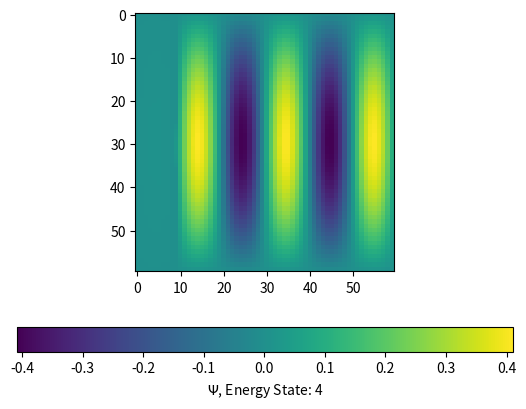

The script that saved this image:
#/* --------------------------------------------------------------------------------
# [redacted]
# [redacted]
# [redacted]
#
#   2d_slit.py
#   "This file calculates eigenfunctions of particle in a box in the presence of a slit"
#-------------------------------------------------------------------------------- */
# DEPENDENCIES
import numpy as np
import matplotlib.pyplot as plt
import time
#-------------------------------------------------------------------------------- */
start_time = time.time()


# INPUTS
me = 5.485799e-4 # Electron mass in daltons
m_au = 1.0 / me

lx = 1.0 # Angstroms
ly = 8.0 # Angstroms

a0 = 0.529177258 # Bohr radius

lx_au = lx/a0
ly_au = ly/a0 

nnx = 60 # number of points in x; set low for debugging
nny = 60 # number of points in y; set low for debugging

xmin = 0
xmax = lx_au

ymin = 0
ymax = ly_au

dx = (xmax-xmin)/(nnx+1)
dy = (ymax-ymin)/(nny+1)

pi = np.pi

nd = 2 # length of stencil 
wall_thickness = 2
cd = np.zeros(nd) 
nn = 10 # number of points on dividing surface?
gap_size = 10.0
#-------------------------------------------------------------------------------- */
# FUNCTION DEFINITIONS

def kron_sum(A1, A2):
    '''
    Assumes A1, A2 are nxn, mxm matrices where n can be equal to m
    '''
    i1 = np.identity(len(A1[0]))
    i2 = np.identity(len(A2[0]))
    return np.kron(A1,i2) + np.kron(i1, A2)


def PIB_one(points, lmax, lmin, mass, hbar=1):  
    '''
    function to return eigenvalues and eigenvectors of a Hamiltonian matrix 
    eigvals returned in array where eigvals[0] gives a float corresponding to n = 1; units of Joules since I defined my analytic formula with SI units
    eigvecs returned in array of arrays where eigvecs[:, i] (column vectors) gives an array corresponding to n = i at each point in the box defined by grid spacing dx
    '''
    dn = (lmax-lmin)/(points+1)
    dn2 = dn**2  # second derivative
    H = np.zeros((points, points)) # initialize 
    z = -pi**2/3.0  # weight for diagonal
    for i in range(points):
        for j in range(points):
            if i == j:
                H[i][j] = z # weight for diagonals of matrix
            else:
                H[i][j] = (2/(i-j)**2)*((-1)**(i-j+1))  # weights for non-diagonals
    H *= (-1/(2*mass*dn2)) # hbar = 1 hence 1/(2 * mass * dn2)
    return H
#-------------------------------------------------------------------------------- */
# CREATE MATRICES 
h1_x = PIB_one(nnx, xmax, xmin, m_au) # 1-D Hamiltonian from x points
h1_y = PIB_one(nny, ymax, ymin, m_au) # 1-D Hamiltonian from y points

H = kron_sum(h1_x, h1_y) # 2-D Hamiltonian
# STENCIL FOR FLUX ALONG DIVIDING SURFACE
for k in range(nd):
    zz = 1.0
    for j in range(nd):
        if j != k:
            zz *= ((j+1)**2) / ((j+1)**2 - (k+1)**2)
        else:
            continue
    cd[k] = zz/(2*(k+1))

print("Matrices created!")
#-------------------------------------------------------------------------------- */
# MAKE EFFUSION SLIT BY ZEROING OUT HAMILTONIAN
i = -1

for k in range(nnx):
    for j in range(nny):
        i = i+1
        x = dx * k + xmin
        y = dy * j + ymin
        if (1.0 / a0) < y < (1.0 / a0 + wall_thickness * dy):
            if x <(0.5 * xmax - (gap_size/2) * dx) or x >(0.5 * xmax + (gap_size/2) * dx):
                H[i] = np.zeros(nnx * nny)
                H[:, i] = np.zeros(nnx * nny)
                H[i, i] = -1
print("Slit created!")
#-------------------------------------------------------------------------------- */
# CALCULATE EIGENVECTORS AND VALUES
eigvals, eigvecs = np.linalg.eigh(H) # find eigenvalues and eigenvectors
print("Eigs found!")
#-------------------------------------------------------------------------------- */
# CLEANUP OF DATA
psi = np.transpose(eigvecs) # vectors returned in column form so take transpose for easier indexing

psi = psi[np.argsort(eigvals)]
energies = eigvals[np.argsort(eigvals).real]

cut = np.where(energies > 0)
print(cut)
energies = energies[cut]
psi = psi[cut]

for i in range(len(psi)):
    normalization = np.sqrt(np.sum(psi[i]**2 * dy * dx))
    psi[i] = psi[i]/normalization

print("Eigs done!")
#-------------------------------------------------------------------------------- */
# PLOTTING
a = 4 # excited state value

psi_plot = psi[a].reshape(nnx, nny)
psi_2 = psi[a]**2

x1, y2 = np.linspace(0, xmax, nnx), np.linspace(0, ymax, nny) 
x, y = np.meshgrid(y2, x1)

# # print("x shape", x.shape)
# # print("y shape", y.shape)

# plt.subplots(figsize=(15, 5))

# PLOT ONE, PSI
# plt.subplot(1, 2, 1)

# num_plot = plt.contourf(x, y, psi_plot.reshape(nnx, nny))
# num_cb = plt.colorbar(num_plot, orientation = 'horizontal')
# num_cb.set_label(r"$\Psi $, Energy State: "+str(a))

# # PLOT TWO, PSI^2
# plt.subplot(1, 2, 2)
# num_plot = plt.contourf(x, y, psi_2.reshape(nnx, nny))
# num_cb = plt.colorbar(num_plot, orientation = 'horizontal')
# num_cb.set_label(r"$| \Psi |^2$, Energy State: "+str(a))

# SHOW PLOT
# plt.savefig("/Users/<user>/Desktop/plz.png", dpi = 500)
# plt.show()

## THESE ONES LOOK BETTER

num_plot = plt.imshow(psi_plot.reshape(nnx, nny))
num_cb = plt.colorbar(num_plot, orientation = 'horizontal')
num_cb.set_label(r"$\Psi $, Energy State: "+str(a))
# plt.savefig("/Users/<user>/Desktop/2pt_wall-10pt_gap-"+str(a)+"excited.png", dpi = 600)

plt.show()

# plt.subplots(figsize=(15, 5))

# PLOT ONE, PSI
# plt.subplot(1, 2, 1)

# num_plot = plt.imshow(psi_plot.reshape(nnx, nny))
# num_cb = plt.colorbar(num_plot, orientation = 'horizontal')
# num_cb.set_label(r"$\Psi $, Energy State: "+str(a))

# PLOT TWO, PSI^2
# plt.subplot(1, 2, 2)
# num_plot2 = plt.imshow(psi_2.reshape(nnx, nny))
# num_cb2 = plt.colorbar(num_plot2, orientation = 'horizontal')
# num_cb2.set_label(r"$ |\Psi|^2 $, Energy State: "+str(a))
# plt.savefig("/Users/<user>/Desktop/psi"+str(a)+".png", dpi = 500)
# plt.show()
#-------------------------------------------------------------------------------- */
